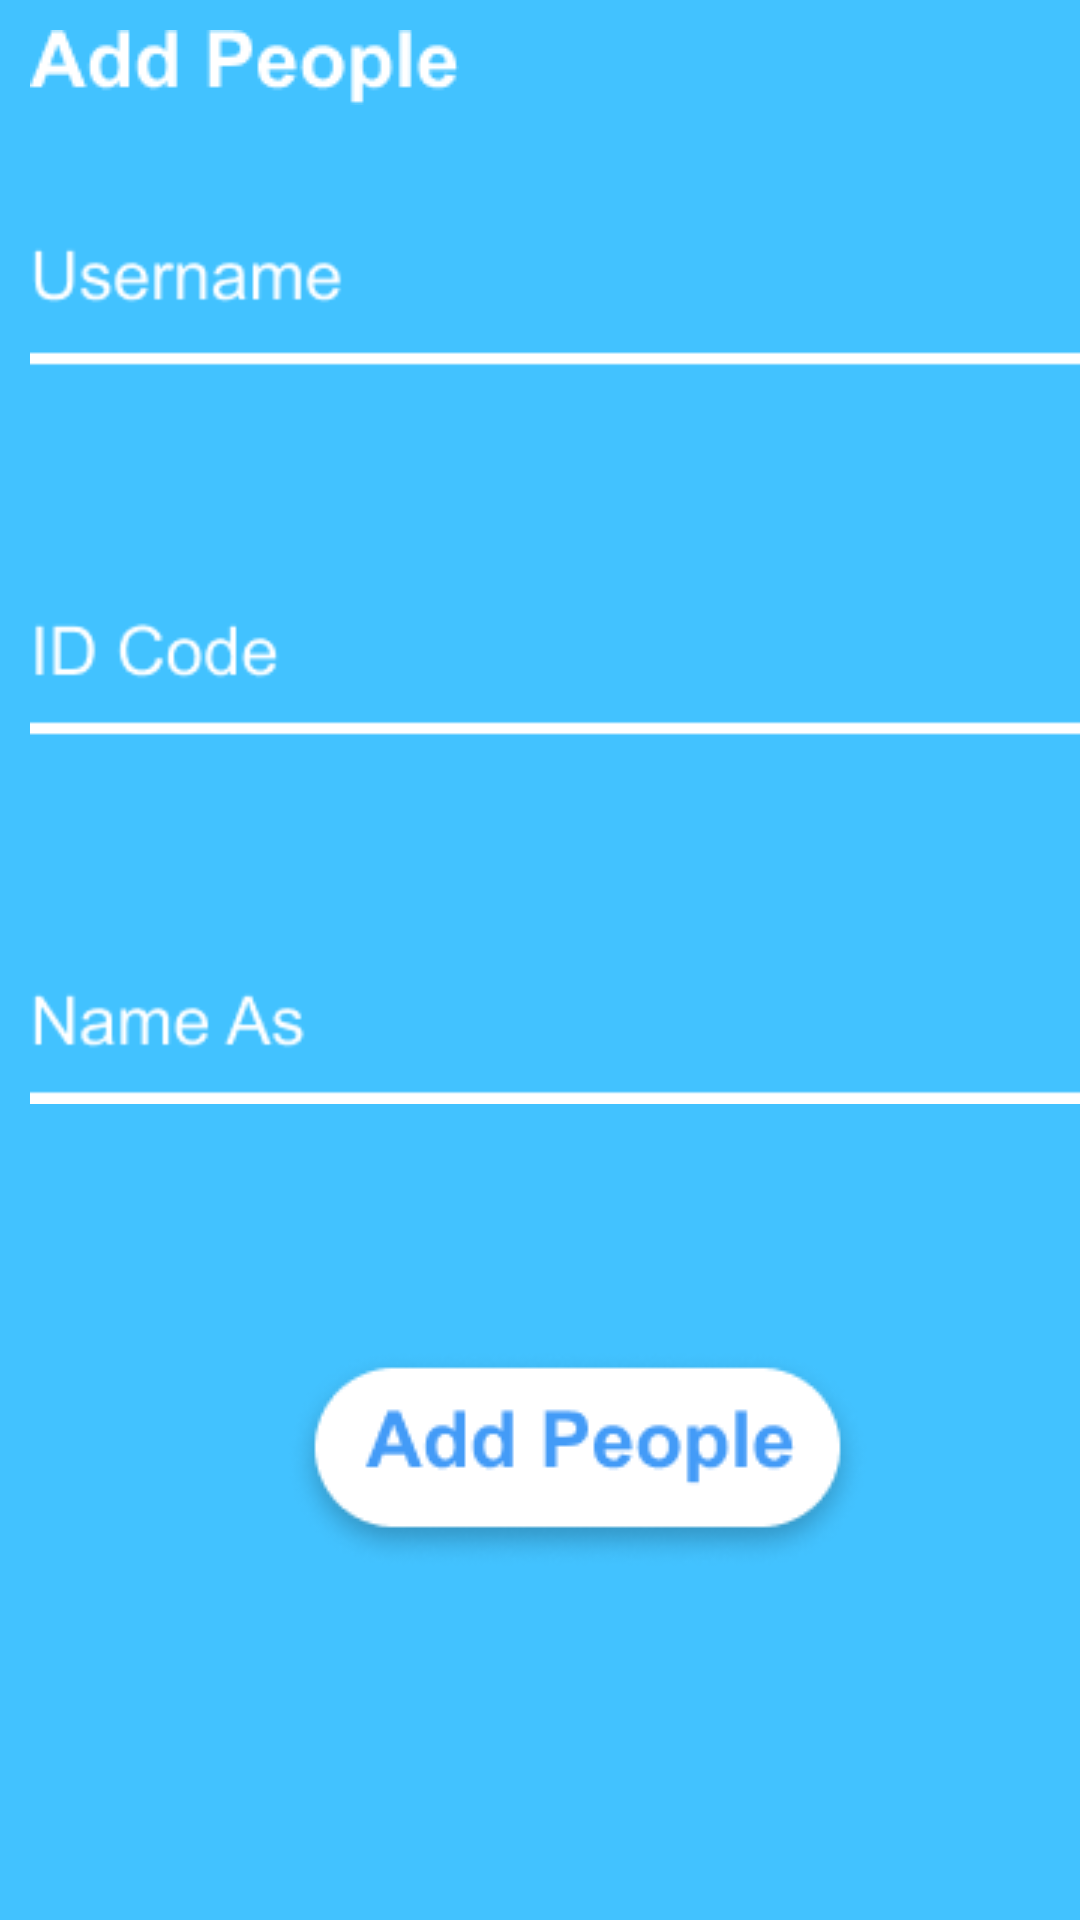

The Android layout XML behind this screen, and the referenced resources:
<!-- AndroidManifest.xml: application theme Theme.Schidoll -->
<!-- res/layout/fragment_add_people.xml -->
<?xml version="1.0" encoding="utf-8"?>
<FrameLayout xmlns:android="http://schemas.android.com/apk/res/android"
    xmlns:app="http://schemas.android.com/apk/res-auto"
    xmlns:tools="http://schemas.android.com/tools"
    android:layout_width="match_parent"
    android:layout_height="match_parent"
    android:background="#42c2ff"
    tools:context=".AddPeopleFragment">

    


    <ImageView
        android:id="@+id/imageView15"
        android:layout_marginLeft="10dp"
        android:layout_marginTop="10dp"
        android:layout_width="wrap_content"
        android:layout_height="wrap_content"
        android:src="@drawable/addpeopleheader" />

    <ImageView
        android:id="@+id/imageView22"
        android:layout_marginTop="70dp"
        android:layout_marginLeft="10dp"
        android:layout_width="wrap_content"
        android:layout_height="wrap_content"
        android:src="@drawable/addpeoplebody" />

    <ImageButton
        android:id="@+id/addpeoplebutton1"
        android:background="@color/schidol"
        android:layout_marginLeft="95dp"
        android:layout_marginTop="450dp"
        android:layout_width="wrap_content"
        android:layout_height="wrap_content"
        android:src="@drawable/addpeople" />
</FrameLayout>
<!-- resources referenced by this layout -->
<resources>
  <color name="schidol">#42c2ff</color>
  <!-- drawable addpeople: png bitmap (drawable, 7463 bytes) -->
  <!-- drawable addpeoplebody: png bitmap (drawable, 3751 bytes) -->
  <!-- drawable addpeopleheader: png bitmap (drawable, 1424 bytes) -->
  <style name="Theme.Schidoll" parent="Theme.MaterialComponents.DayNight.DarkActionBar">
          
          <item name="colorPrimary">@color/purple_500</item>
          <item name="colorPrimaryVariant">@color/purple_700</item>
          <item name="colorOnPrimary">@color/white</item>
          
          <item name="colorSecondary">@color/teal_200</item>
          <item name="colorSecondaryVariant">@color/teal_700</item>
          <item name="colorOnSecondary">@color/black</item>
          
          
          <item name="android:statusBarColor">@color/schidol</item>
      </style>
  <color name="purple_500">#FF6200EE</color>
  <color name="purple_700">#FF3700B3</color>
  <color name="white">#FFFFFFFF</color>
  <color name="teal_200">#FF03DAC5</color>
  <color name="teal_700">#FF018786</color>
  <color name="black">#FF000000</color>
</resources>
